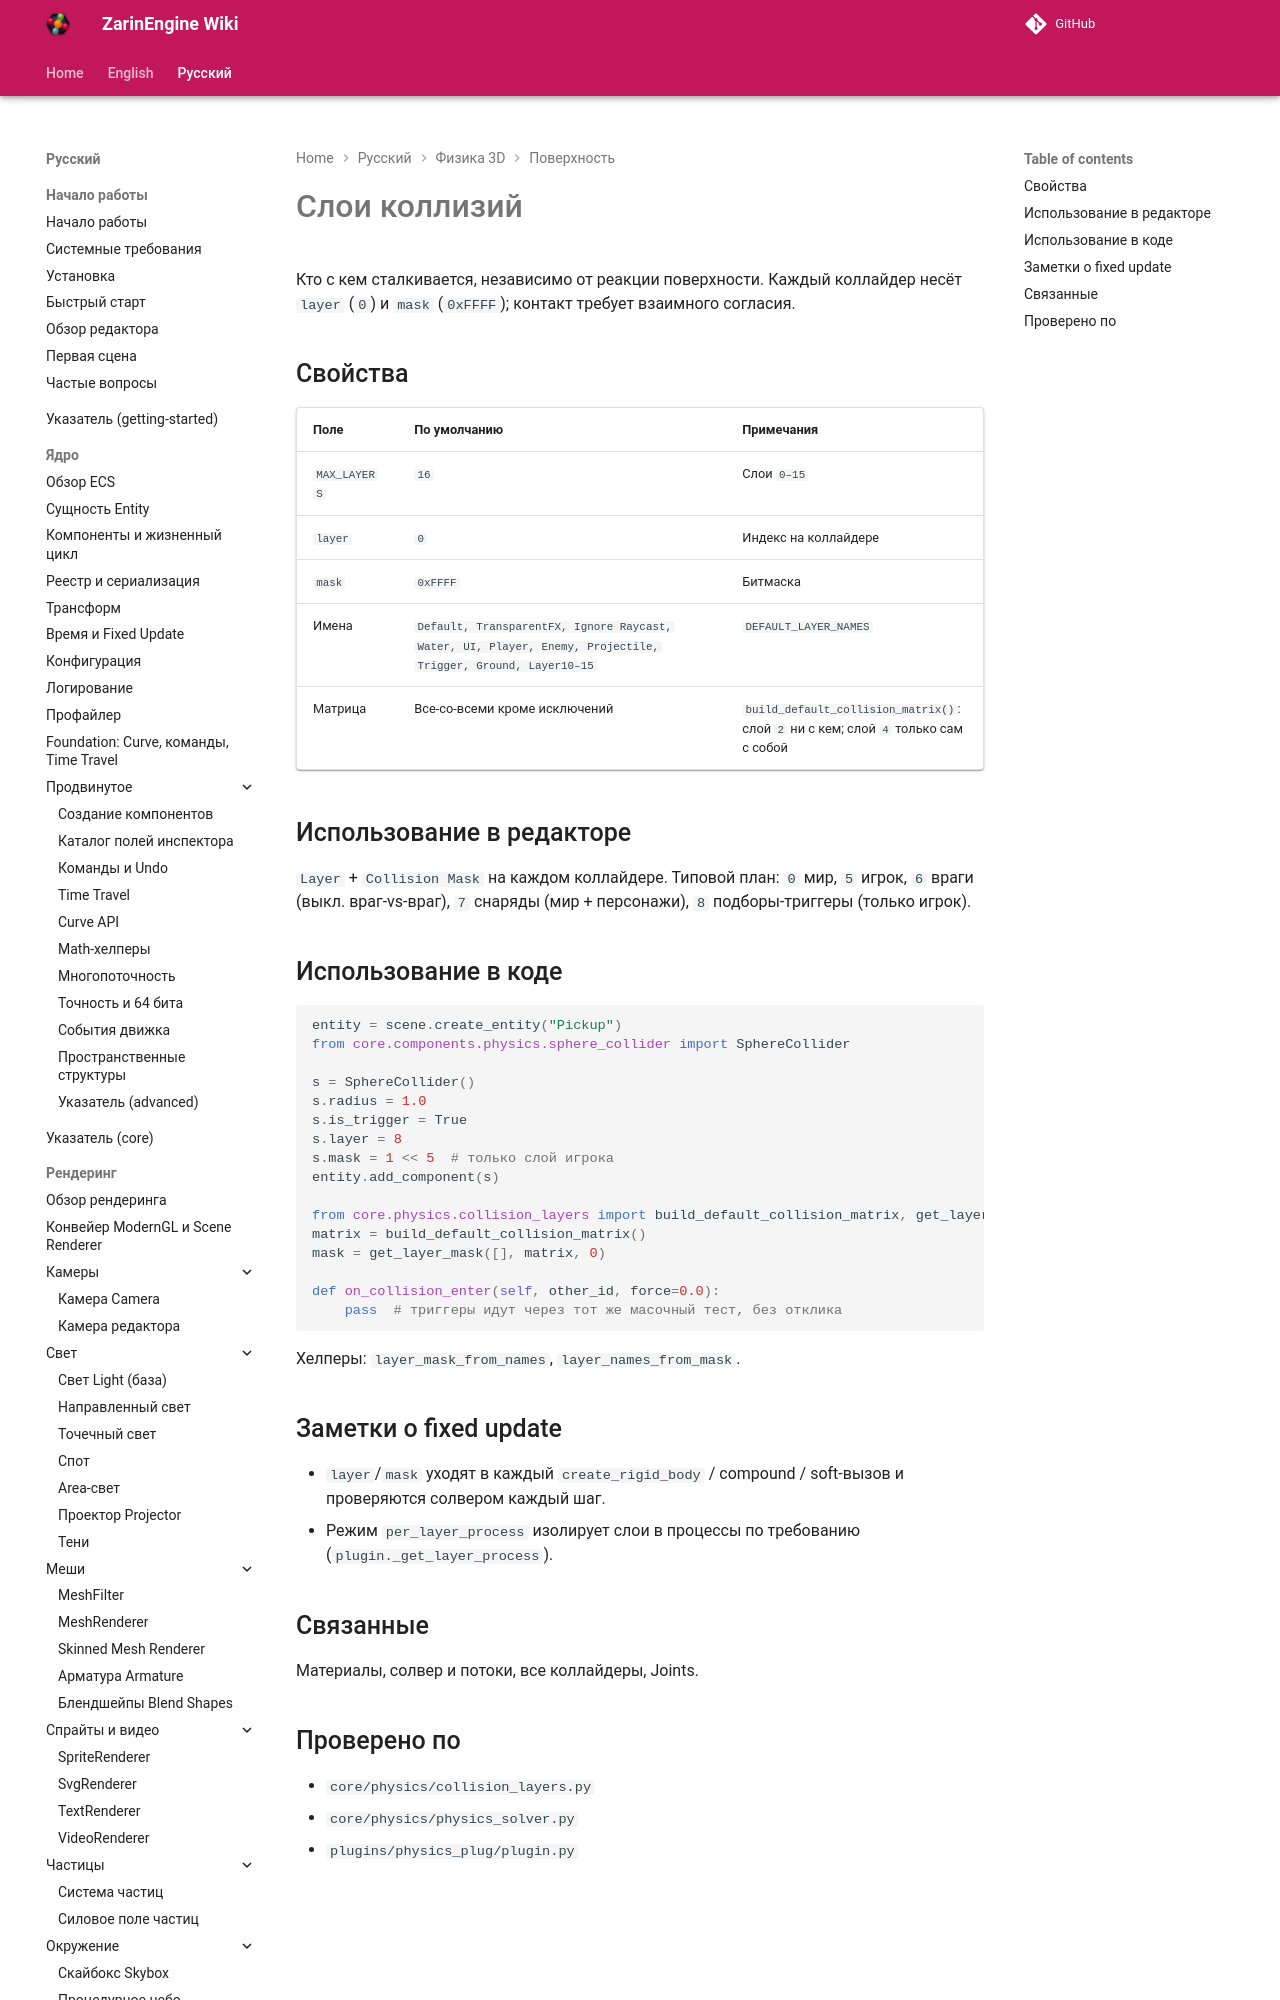

repository: EgorKonstrukt/ZarinEngineWiki · page: ru/physics-3d/collision-layers/index.html · generator: mkdocs

# Слои коллизий

Кто с кем сталкивается, независимо от реакции поверхности. Каждый коллайдер несёт `layer` (`0`) и `mask` (`0xFFFF`); контакт требует взаимного согласия.

## Свойства

| Поле | По умолчанию | Примечания |
|---|---|---|
| `MAX_LAYERS` | `16` | Слои `0–15` |
| `layer` | `0` | Индекс на коллайдере |
| `mask` | `0xFFFF` | Битмаска |
| Имена | `Default,
